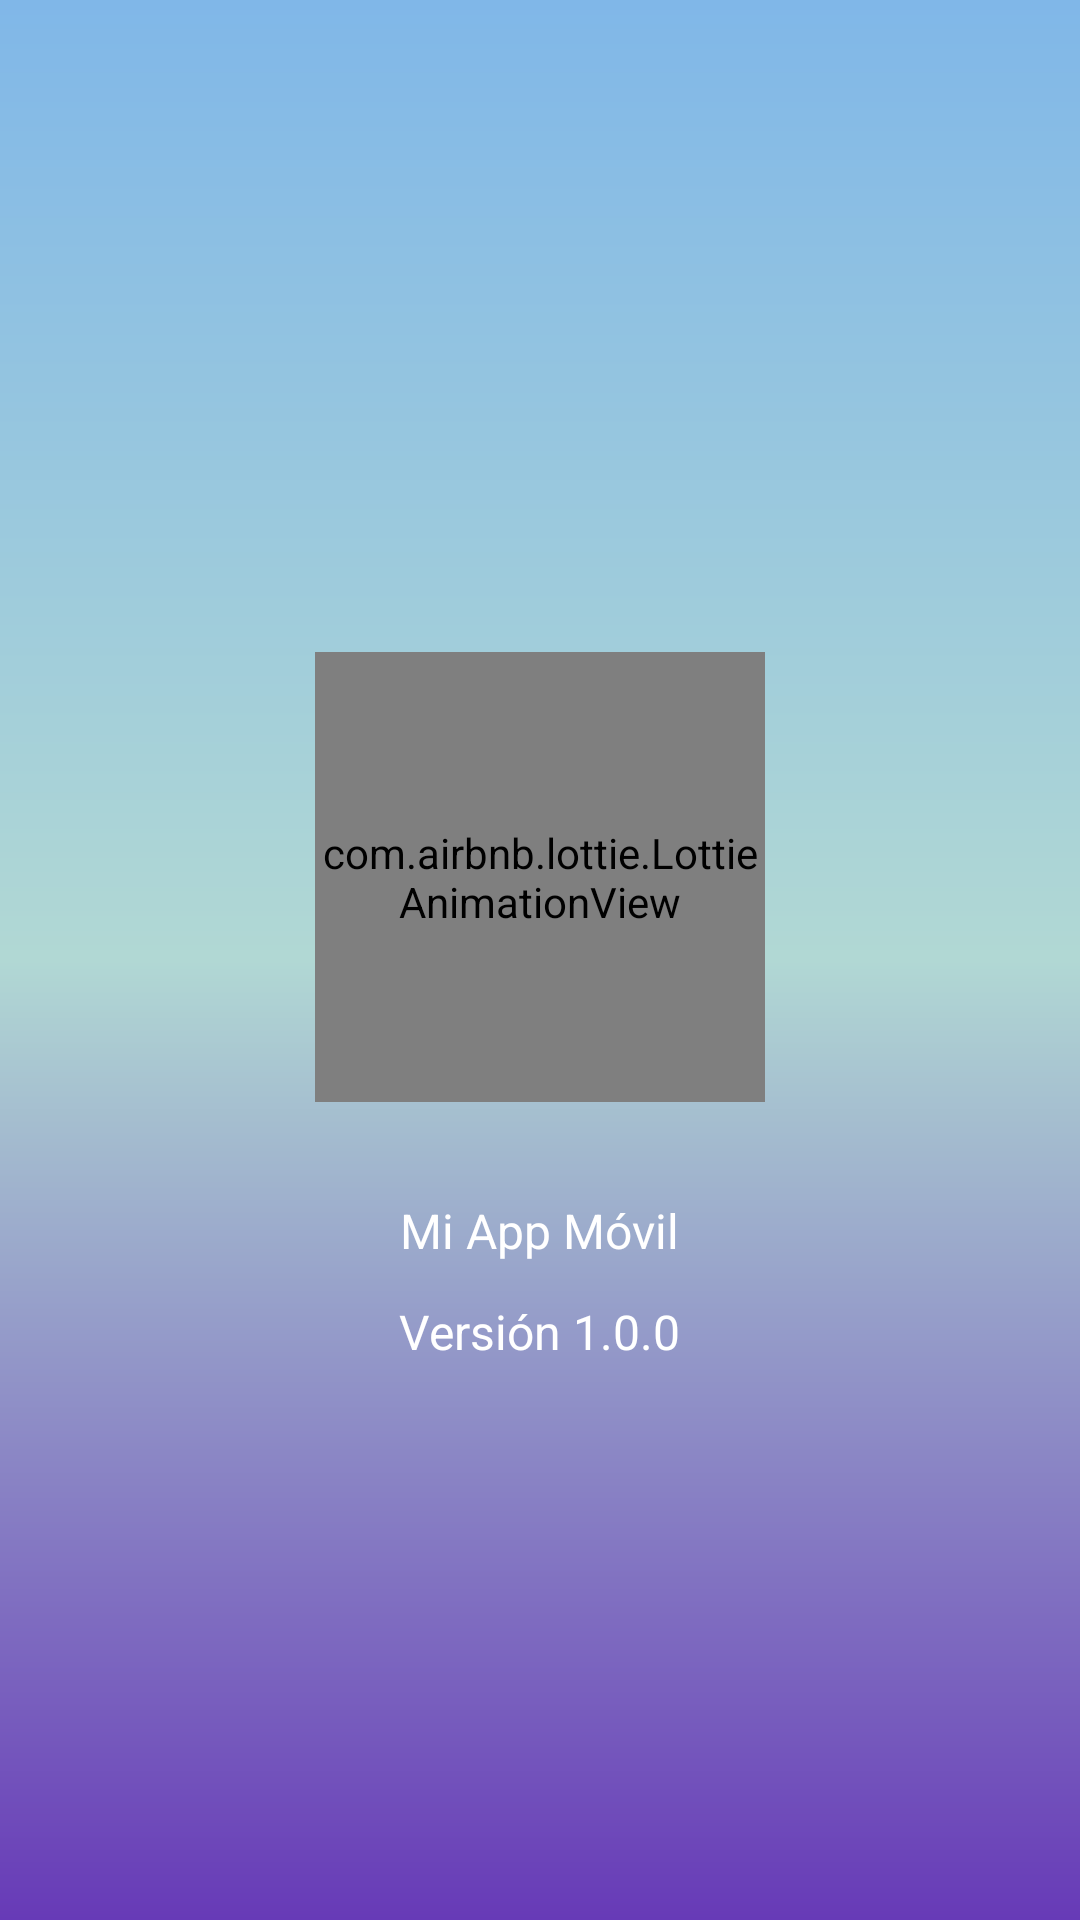

Layout XML and referenced resources for this Android screen:
<!-- AndroidManifest.xml: application theme Theme.AppMovilSpa -->
<!-- res/layout/activity_splash_screen.xml -->
<?xml version="1.0" encoding="utf-8"?>
<LinearLayout
    xmlns:android="http://schemas.android.com/apk/res/android"
    xmlns:app="http://schemas.android.com/apk/res-auto"
    xmlns:tools="http://schemas.android.com/tools"
    android:id="@+id/main"
    android:layout_width="match_parent"
    android:layout_height="match_parent"
    android:orientation="vertical"
    android:gravity="center"
    android:background="@drawable/background"
    tools:context=".SplashScreen">

    <com.airbnb.lottie.LottieAnimationView
        android:layout_width="150dp"
        android:layout_height="150dp"
        app:lottie_imageAssetsFolder="assets"
        app:lottie_fileName="startup.json"
        app:lottie_autoPlay="true"
        app:lottie_loop="true"
        android:layout_marginTop="@dimen/margin_xl"/>

    <TextView
        android:layout_width="wrap_content"
        android:layout_height="wrap_content"
        android:text="@string/app_title"
        android:textColor="@color/white"
        android:layout_marginTop="@dimen/margin_xl"
        android:textSize="@dimen/medium_size_text" />

    <TextView
        android:layout_width="wrap_content"
        android:layout_height="wrap_content"
        android:textSize="@dimen/medium_size_text"
        android:textColor="@color/white"
        android:text="@string/version"
        android:layout_marginTop="@dimen/margin_small"/>



</LinearLayout>
<!-- resources referenced by this layout -->
<resources>
  <dimen name="margin_small">12dp</dimen>
  <dimen name="margin_xl">32dp</dimen>
  <dimen name="medium_size_text">16sp</dimen>
  <!-- drawable background (drawable) -->
  <?xml version="1.0" encoding="utf-8"?>
  <shape xmlns:android="http://schemas.android.com/apk/res/android"
      android:shape="rectangle">
      <gradient
          android:angle="270"
          android:startColor="#80B7E8"
          android:centerColor="#B1D8D4"
          android:endColor="#673AB7"
          android:type="linear"/>
  </shape>
  <string name="app_title">Mi App Móvil</string>
  <string name="version">Versión 1.0.0</string>
  <style name="Theme.AppMovilSpa" parent="Base.Theme.AppMovilSpa" />
  <style name="Base.Theme.AppMovilSpa" parent="Theme.Material3.DayNight.NoActionBar">
          
          
      </style>
  <!-- not gathered from this repository: default colours our renderer supplied (Android Studio template values) -->
  <color name="white">#FFFFFFFF</color>
</resources>
